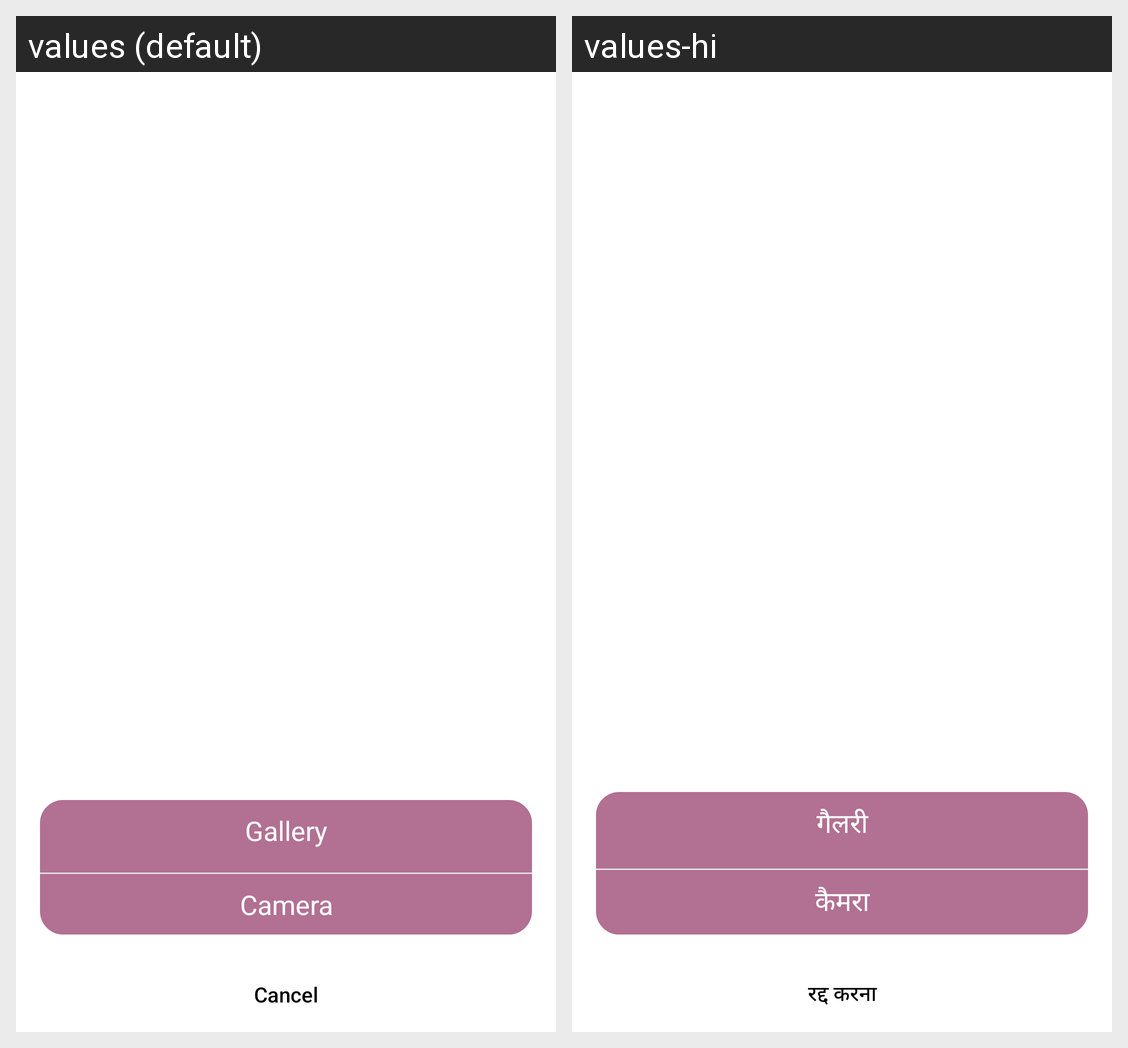

Here is an Android app screen in its default locale and in the app's own translations. Write out the translated-string differences for the strings that appear on this screen.
Android screen res/layout/dialog_select_image_camera.xml rendered under 2 locales, left to right: values (default), values-hi. Device: Nexus 5 (rendered at 1080×1920; each locale shown at half size, 540×960, under a caption strip naming it); theme AppTheme.
Strings drawn on this screen, with the default value and each locale's value (text and hints the layout hard-codes, and strings that could not be matched under every locale, appear in the picture but are not listed):

lbl_gallery
  values: Gallery
  values-hi: गैलरी

lbl_camera
  values: Camera
  values-hi: कैमरा

cancel
  values: Cancel
  values-hi: रद्द करना
